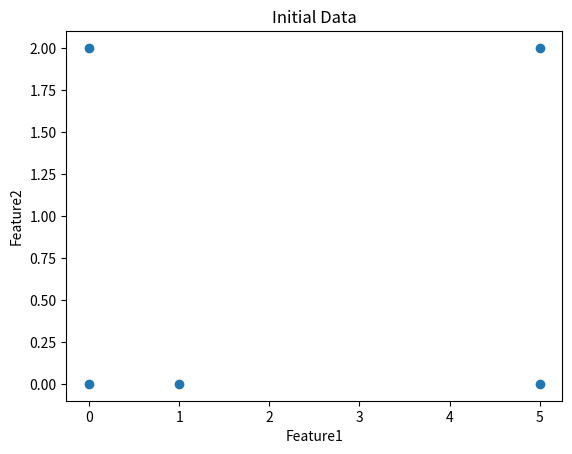

Source code (Python): (Note: this script raises an exception after producing the figure.)
# -*- coding: utf-8 -*-
"""
Created on Mon Jul  8 16:18:19 2019
统计学习方法书中例题的实现
[redacted]
"""

import numpy as np
import matplotlib.pyplot as plt

def loadDataSet():
    """
    加载数据集
    """
    data = [[0, 2],
            [0, 0],
            [1, 0],
            [5, 0],
            [5, 2]]
    
    return data

def showData(dataSet):
    """
    可视化原始数据集
    """
    dataArray = np.array(dataSet)
    fig = plt.figure("原始数据集")
    feature1 = dataArray[:, 0]
    feature2 = dataArray[:, 1]
    plt.scatter(feature1, feature2)
    plt.title("Initial Data")
    plt.xlabel("Feature1")
    plt.ylabel("Feature2")

def showClusterData(dataMat, clusterAssignment, k):
    """
    可视化聚簇之后的数据集
    参数：
        dataMat：数据集矩阵
        clusterAssignment：数据点分簇结果
        k: 簇数
    """
    cluster = clusterAssignment.A[:, 0]
    data = dataMat.A
    colors = ['r', 'y', 'b', 'g']
    fig = plt.figure("聚簇后的数据点")
    for i in range(len(dataMat)):
        ki = int(cluster[i])
        plt.scatter(data[i][0], data[i][1], c = colors[ki])
    
    plt.title("After Cluster")
    plt.xlabel("Feature1")
    plt.ylabel("Feature2")
        

def distEclud(vecA, vecB):
    """
    计算两个向量的欧式距离
    参数：向量A，向量B
    返回值：A与B之间的欧式距离
    """
    result = np.sqrt(np.sum(np.power(vecA-vecB, 2)))
    return result

def randCent(dataMat, k):
    """
    随机指定k个样本作为k的质心
    (例如，k=2时，随机指定前两个)
    """
    data = dataMat.copy()
    centroids = data[0:k] 
    
    return centroids

def kMeans(dataMat, k, distMeans = distEclud, createCent = randCent):
    """
    kMeans算法核心实现
    参数：
        dataMat：数据集矩阵
        k: 簇数
        distMeans：用来计算距离的函数，默认使用欧式距离
        createCent：创建初始质心的函数
    返回：
        k个聚簇质心，以及每个样本点的分簇结果
    """
    m, n = np.shape(dataMat) # 样本数
    clusterAssignment = np.mat(np.zeros((m,2)))
    #包含两列，一列记录簇索引，第二列来存储误差
    
    #1， 确定k个初始点作为质心（随机选择k个样本）
    centroids = createCent(dataMat, k)
    
    clusterChanged = True#循环标志变量
    
    #2. 当任意一个点的簇分配结果发生改变
    while clusterChanged:
        clusterChanged = False
        
        #对数据集中的每个数据点
        for i in range(m):
            minDist = np.inf
            minIndex = -1
            
            #对每个质心
            for j in range(k):
                #计算质心与数据点中的距离
                distJI = distMeans(centroids[j], dataMat[i])
                
                #寻找最近的质心
                if distJI < minDist:
                    minDist = distJI
                    minIndex = j
            
            #将数据点分配到距离其最近的点
            if clusterAssignment[i, 0] != minIndex:
                clusterChanged = True
                clusterAssignment[i, :] = minIndex, minDist**2
        print("聚簇：", centroids)
        print("分簇结果：", clusterAssignment)
        
        #对每一个簇，计算簇中所有点的均值并将均值作为质心
        for cent in range(k):
            ptsInClust = dataMat[np.nonzero(clusterAssignment[:,0].A == cent)[0]]
            centroids[cent, :] = np.mean(ptsInClust, axis=0)#axis=0表示按列方向进行均值计算
        
    return centroids, clusterAssignment


if __name__ == "__main__":
    dataSet = loadDataSet()
    showData(dataSet)
    dataMat = np.mat(dataSet)
    print("最小值:", min(dataMat[:,0]), min(dataMat[:,1]))
    print("最大值:", max(dataMat[:,0]),max(dataMat[:,1]))
    k = 2
    centroids, clusterAssignment = kMeans(dataMat, k)
    showClusterData(dataMat, clusterAssignment, k)
